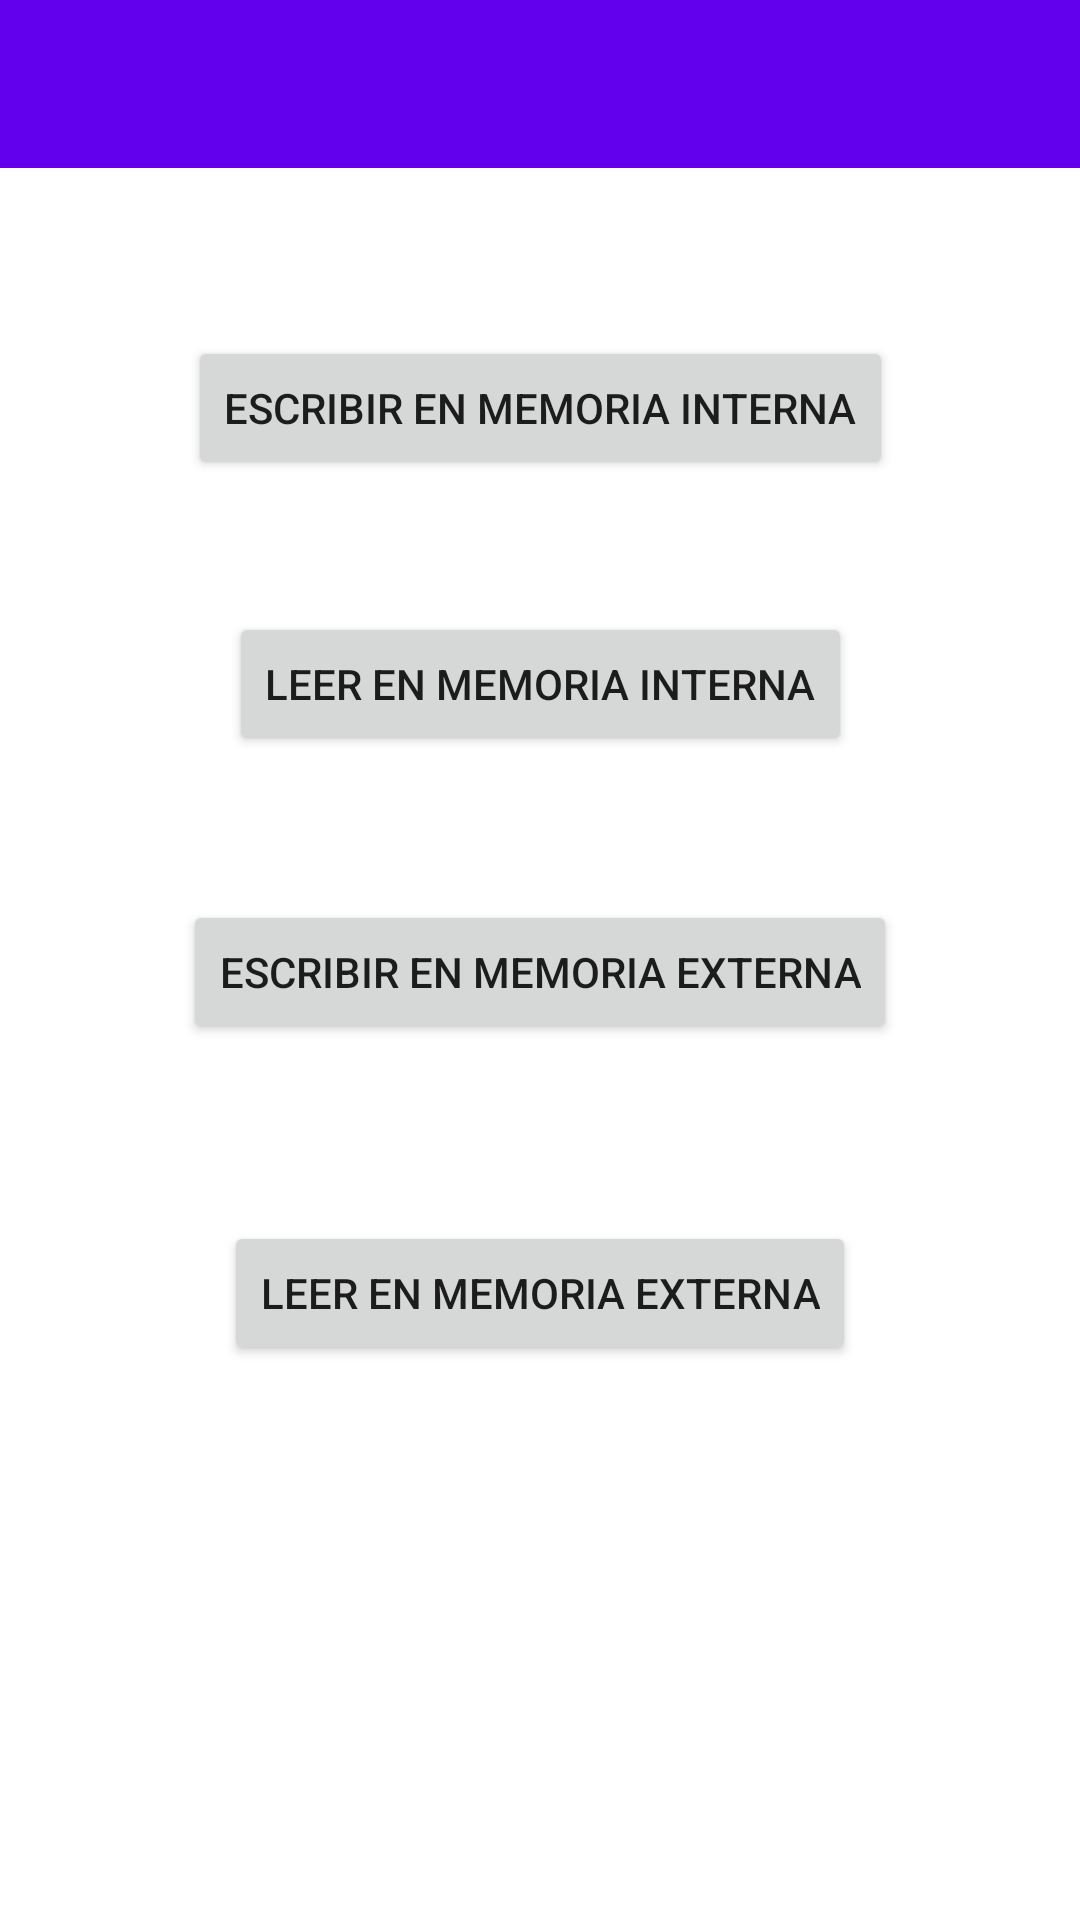

Produce the Android XML layout that renders to this screen, including the resource entries it uses.
<!-- AndroidManifest.xml: application theme Theme.PreferenciasFicheros -->
<!-- res/layout/activity_main.xml -->
<?xml version="1.0" encoding="utf-8"?>
<androidx.constraintlayout.widget.ConstraintLayout xmlns:android="http://schemas.android.com/apk/res/android"
    xmlns:app="http://schemas.android.com/apk/res-auto"
    xmlns:tools="http://schemas.android.com/tools"
    android:layout_width="match_parent"
    android:layout_height="match_parent"
    tools:context=".MainActivity">
    <include
        android:id="@+id/appbar"
        layout="@layout/toolbar"/>

    <Button
        android:id="@+id/btEscribirInterna"
        android:layout_width="wrap_content"
        android:layout_height="wrap_content"
        android:layout_marginTop="112dp"
        android:text="@string/escribir_interno"
        app:layout_constraintEnd_toEndOf="parent"
        app:layout_constraintStart_toStartOf="parent"
        app:layout_constraintTop_toTopOf="parent" />

    <Button
        android:id="@+id/btLeerInterna"
        android:layout_width="wrap_content"
        android:layout_height="wrap_content"
        android:layout_marginTop="92dp"
        android:text="@string/leer_interno"
        app:layout_constraintEnd_toEndOf="parent"
        app:layout_constraintStart_toStartOf="parent"
        app:layout_constraintTop_toTopOf="@+id/btEscribirInterna" />

    <Button
        android:id="@+id/btEscribirExterna"
        android:layout_width="wrap_content"
        android:layout_height="wrap_content"
        android:layout_marginTop="48dp"
        android:text="@string/escribir_externo"
        app:layout_constraintEnd_toEndOf="parent"
        app:layout_constraintStart_toStartOf="parent"
        app:layout_constraintTop_toBottomOf="@+id/btLeerInterna" />

    <Button
        android:id="@+id/btLeerExterna"
        android:layout_width="wrap_content"
        android:layout_height="wrap_content"
        android:layout_marginTop="59dp"
        android:text="@string/leer_externo"
        app:layout_constraintBottom_toBottomOf="parent"
        app:layout_constraintEnd_toEndOf="parent"
        app:layout_constraintStart_toStartOf="parent"
        app:layout_constraintTop_toBottomOf="@+id/btEscribirExterna"
        app:layout_constraintVertical_bias="0.0" />
</androidx.constraintlayout.widget.ConstraintLayout>
<!-- res/layout/toolbar.xml (included above) -->
<?xml version="1.0" encoding="utf-8"?>
<androidx.appcompat.widget.Toolbar
    xmlns:android="http://schemas.android.com/apk/res/android"
    xmlns:app="http://schemas.android.com/apk/res-auto"
    android:layout_width="match_parent"
    android:layout_height="wrap_content"
    android:background="?attr/colorPrimary"
    android:minHeight="?attr/actionBarSize"
    android:theme="@style/ThemeOverlay.AppCompat.DayNight.ActionBar"
    app:popupTheme="@style/ThemeOverlay.AppCompat.Light"/>
<!-- resources referenced by this layout -->
<resources>
  <string name="escribir_externo">Escribir en memoria Externa</string>
  <string name="escribir_interno">Escribir en memoria Interna</string>
  <string name="leer_externo">Leer en memoria externa</string>
  <string name="leer_interno">Leer en memoria interna</string>
  <style name="Theme.PreferenciasFicheros" parent="Theme.MaterialComponents.DayNight.NoActionBar">
          
          <item name="colorPrimary">@color/purple_500</item>
          <item name="colorPrimaryVariant">@color/purple_700</item>
          <item name="colorOnPrimary">@color/white</item>
          
          <item name="colorSecondary">@color/teal_200</item>
          <item name="colorSecondaryVariant">@color/teal_700</item>
          <item name="colorOnSecondary">@color/black</item>
          
          <item name="android:statusBarColor" tools:targetApi="l">?attr/colorPrimaryVariant</item>
          
      </style>
  <!-- not gathered from this repository: default colours our renderer supplied (Android Studio template values) -->
  <color name="purple_500">#FF6200EE</color>
  <color name="purple_700">#FF3700B3</color>
  <color name="teal_200">#FF03DAC5</color>
  <color name="teal_700">#FF018786</color>
  <color name="black">#FF000000</color>
  <color name="white">#FFFFFFFF</color>
</resources>
